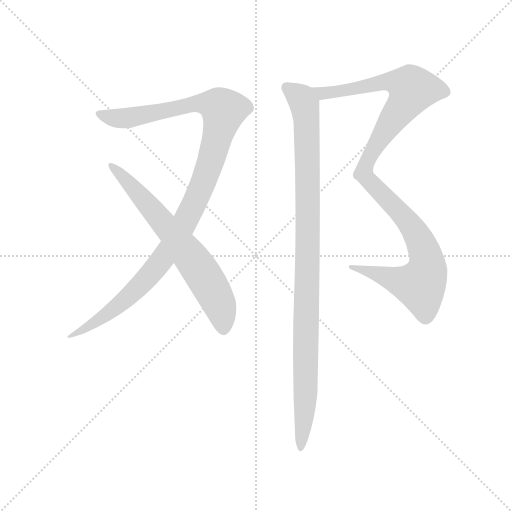
t = 0.00 s
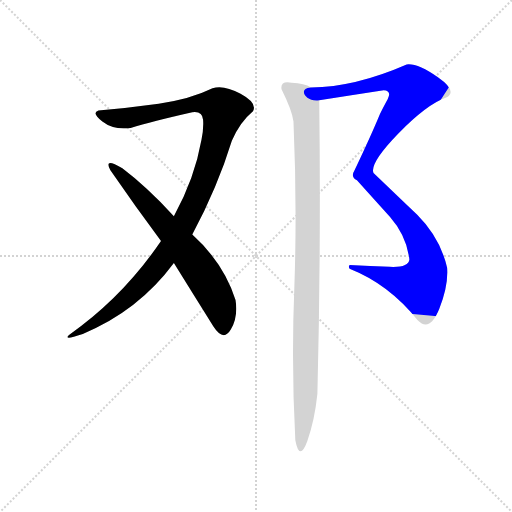
t = 3.14 s
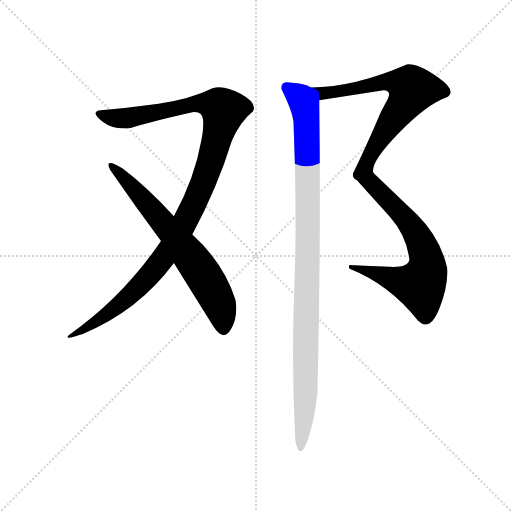
t = 3.35 s
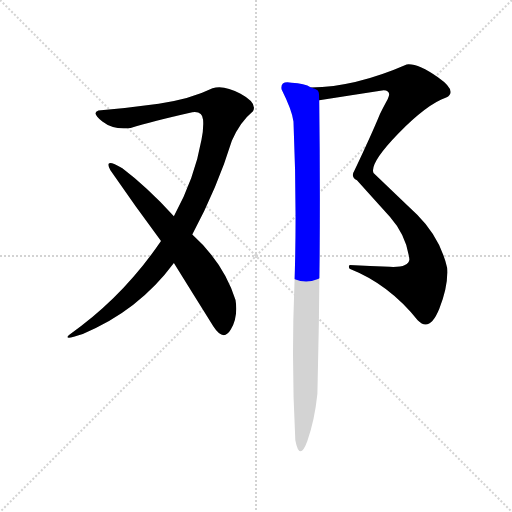
t = 3.55 s
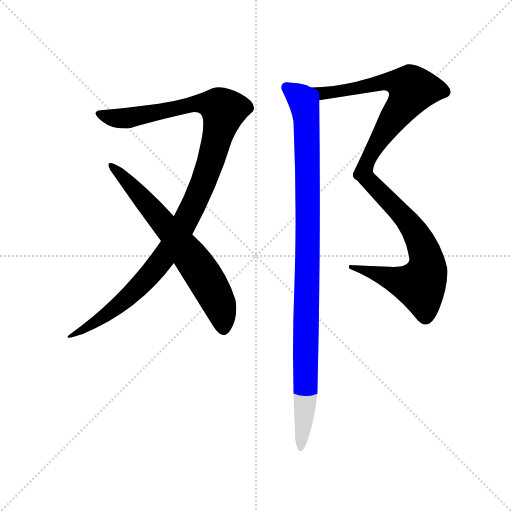
t = 3.75 s
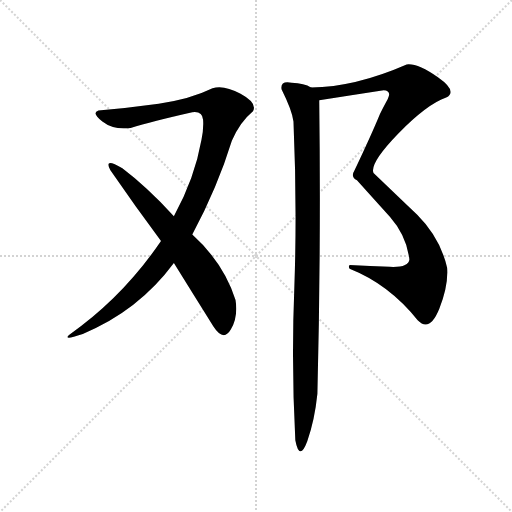
t = 4.32 s

The animated SVG that drew these frames (rendered in a browser with its animation timeline set to each time). Animation: 4 CSS @keyframes rules; one cycle of 4.32 s.

<svg version="1.1" viewBox="0 0 1024 1024" xmlns="http://www.w3.org/2000/svg">
  <g stroke="lightgray" stroke-dasharray="1,1" stroke-width="1" transform="scale(4, 4)">
    <line x1="0" y1="0" x2="256" y2="256"></line>
    <line x1="256" y1="0" x2="0" y2="256"></line>
    <line x1="128" y1="0" x2="128" y2="256"></line>
    <line x1="0" y1="128" x2="256" y2="128"></line>
  </g>
  <g transform="scale(0.92, -0.92) translate(60, -900)">
    <style type="text/css">
      
        @keyframes keyframes0 {
          from {
            stroke: blue;
            stroke-dashoffset: 1119;
            stroke-width: 128;
          }
          78% {
            animation-timing-function: step-end;
            stroke: blue;
            stroke-dashoffset: 0;
            stroke-width: 128;
          }
          to {
            stroke: black;
            stroke-width: 1024;
          }
        }
        #make-me-a-hanzi-animation-0 {
          animation: keyframes0 1.16064453125s both;
          animation-delay: 0s;
          animation-timing-function: linear;
        }
      
        @keyframes keyframes1 {
          from {
            stroke: blue;
            stroke-dashoffset: 686;
            stroke-width: 128;
          }
          69% {
            animation-timing-function: step-end;
            stroke: blue;
            stroke-dashoffset: 0;
            stroke-width: 128;
          }
          to {
            stroke: black;
            stroke-width: 1024;
          }
        }
        #make-me-a-hanzi-animation-1 {
          animation: keyframes1 0.8082682291666666s both;
          animation-delay: 1.16064453125s;
          animation-timing-function: linear;
        }
      
        @keyframes keyframes2 {
          from {
            stroke: blue;
            stroke-dashoffset: 1136;
            stroke-width: 128;
          }
          79% {
            animation-timing-function: step-end;
            stroke: blue;
            stroke-dashoffset: 0;
            stroke-width: 128;
          }
          to {
            stroke: black;
            stroke-width: 1024;
          }
        }
        #make-me-a-hanzi-animation-2 {
          animation: keyframes2 1.1744791666666667s both;
          animation-delay: 1.9689127604166665s;
          animation-timing-function: linear;
        }
      
        @keyframes keyframes3 {
          from {
            stroke: blue;
            stroke-dashoffset: 1047;
            stroke-width: 128;
          }
          77% {
            animation-timing-function: step-end;
            stroke: blue;
            stroke-dashoffset: 0;
            stroke-width: 128;
          }
          to {
            stroke: black;
            stroke-width: 1024;
          }
        }
        #make-me-a-hanzi-animation-3 {
          animation: keyframes3 1.10205078125s both;
          animation-delay: 3.143391927083333s;
          animation-timing-function: linear;
        }
      
    </style>
    
      <path d="M 90 172 Q 76 159 120 174 Q 241 224 318 328 L 358 390 Q 413 493 444 594 Q 462 635 490 658 Q 500 676 463 696 Q 426 716 402 708 Q 353 684 285 674.5 Q 217 665 154 660 Q 138 655 162.5 636 Q 187 617 224 622 Q 270 636 358 656 Q 380 659 381.5 639.5 Q 383 620 378 596 Q 363 511 318 430 L 290 376 Q 206 253 90 172 Z" fill="lightgray"></path>
    
      <path d="M 318 328 Q 362 257 404 190 Q 426 156 442 184 Q 458 212 452 248 Q 426 329 358 390 L 318 430 Q 259 494 206 534 Q 164 559 180 530 Q 233 453 290 376 L 318 328 Z" fill="lightgray"></path>
    
      <path d="M 700 324 Q 697 320 700 316 Q 786 282 848 204 Q 874 177 895 229 Q 915 280 912 318 Q 897 383 847 433 Q 796 482 752 524 Q 743 545 806 610 Q 869 674 910 688 Q 936 701 892 732 Q 848 763 824 760 Q 712 711 616 710 C 586 709 604 677 634 682 Q 702 693 774 704 Q 792 703 783 685 Q 773 667 766 652 Q 748 608 710 528 Q 702 516 716 508 Q 751 469 788 428 Q 824 387 830 336 Q 828 318 787 320 Q 746 322 700 324 Z" fill="lightgray"></path>
    
      <path d="M 616 710 Q 602 719 574 720 Q 549 725 552 706 Q 575 660 578 636 Q 586 451 580 280 Q 573 108 582 -57 Q 591 -104 608 -59 Q 624 -14 630 44 Q 638 360 634 682 C 634 704 634 704 616 710 Z" fill="lightgray"></path>
    
    
      <clipPath id="make-me-a-hanzi-clip-0">
        <path d="M 90 172 Q 76 159 120 174 Q 241 224 318 328 L 358 390 Q 413 493 444 594 Q 462 635 490 658 Q 500 676 463 696 Q 426 716 402 708 Q 353 684 285 674.5 Q 217 665 154 660 Q 138 655 162.5 636 Q 187 617 224 622 Q 270 636 358 656 Q 380 659 381.5 639.5 Q 383 620 378 596 Q 363 511 318 430 L 290 376 Q 206 253 90 172 Z"></path>
      </clipPath>
      <path clip-path="url(#make-me-a-hanzi-clip-0)" d="M 161 649 L 214 643 L 376 675 L 412 669 L 426 658 L 399 553 L 373 481 L 310 360 L 265 302 L 201 238 L 113 181" fill="none" id="make-me-a-hanzi-animation-0" stroke-dasharray="991 1982" stroke-linecap="round"></path>
    
      <clipPath id="make-me-a-hanzi-clip-1">
        <path d="M 318 328 Q 362 257 404 190 Q 426 156 442 184 Q 458 212 452 248 Q 426 329 358 390 L 318 430 Q 259 494 206 534 Q 164 559 180 530 Q 233 453 290 376 L 318 328 Z"></path>
      </clipPath>
      <path clip-path="url(#make-me-a-hanzi-clip-1)" d="M 192 539 L 193 530 L 262 456 L 367 325 L 415 243 L 427 187" fill="none" id="make-me-a-hanzi-animation-1" stroke-dasharray="558 1116" stroke-linecap="round"></path>
    
      <clipPath id="make-me-a-hanzi-clip-2">
        <path d="M 700 324 Q 697 320 700 316 Q 786 282 848 204 Q 874 177 895 229 Q 915 280 912 318 Q 897 383 847 433 Q 796 482 752 524 Q 743 545 806 610 Q 869 674 910 688 Q 936 701 892 732 Q 848 763 824 760 Q 712 711 616 710 C 586 709 604 677 634 682 Q 702 693 774 704 Q 792 703 783 685 Q 773 667 766 652 Q 748 608 710 528 Q 702 516 716 508 Q 751 469 788 428 Q 824 387 830 336 Q 828 318 787 320 Q 746 322 700 324 Z"></path>
      </clipPath>
      <path clip-path="url(#make-me-a-hanzi-clip-2)" d="M 623 708 L 641 697 L 655 698 L 774 723 L 812 719 L 836 705 L 744 563 L 730 529 L 735 515 L 814 433 L 848 386 L 867 339 L 865 301 L 854 280 L 843 281 L 707 320" fill="none" id="make-me-a-hanzi-animation-2" stroke-dasharray="1008 2016" stroke-linecap="round"></path>
    
      <clipPath id="make-me-a-hanzi-clip-3">
        <path d="M 616 710 Q 602 719 574 720 Q 549 725 552 706 Q 575 660 578 636 Q 586 451 580 280 Q 573 108 582 -57 Q 591 -104 608 -59 Q 624 -14 630 44 Q 638 360 634 682 C 634 704 634 704 616 710 Z"></path>
      </clipPath>
      <path clip-path="url(#make-me-a-hanzi-clip-3)" d="M 566 709 L 595 686 L 607 641 L 604 39 L 594 -66" fill="none" id="make-me-a-hanzi-animation-3" stroke-dasharray="919 1838" stroke-linecap="round"></path>
    
  </g>
</svg>
